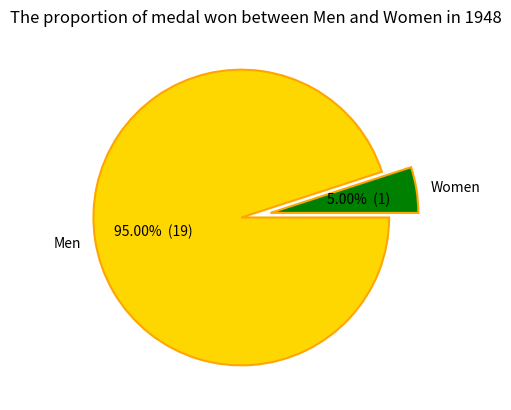

This chart was generated by the following Python code:



import matplotlib.pyplot as plt


values = [1,19] 
labels = ['Women','Men'] 
colors = ['green', 'gold']
explode=(0.1,0.1)

def make_autopct(values):
    def my_autopct(pct):
        total = sum(values)
        val = int(round(pct*total/100.0))
      
        return '{p:.2f}%  ({v:d})'.format(p=pct,v=val)
    return my_autopct

plt.pie(values, labels=labels, autopct=make_autopct(values),colors=colors,explode=explode,
	wedgeprops = {'linewidth': 1.5, 'edgecolor':'orange'})
plt.title('The proportion of medal won between Men and Women in 1948')
plt.show()
